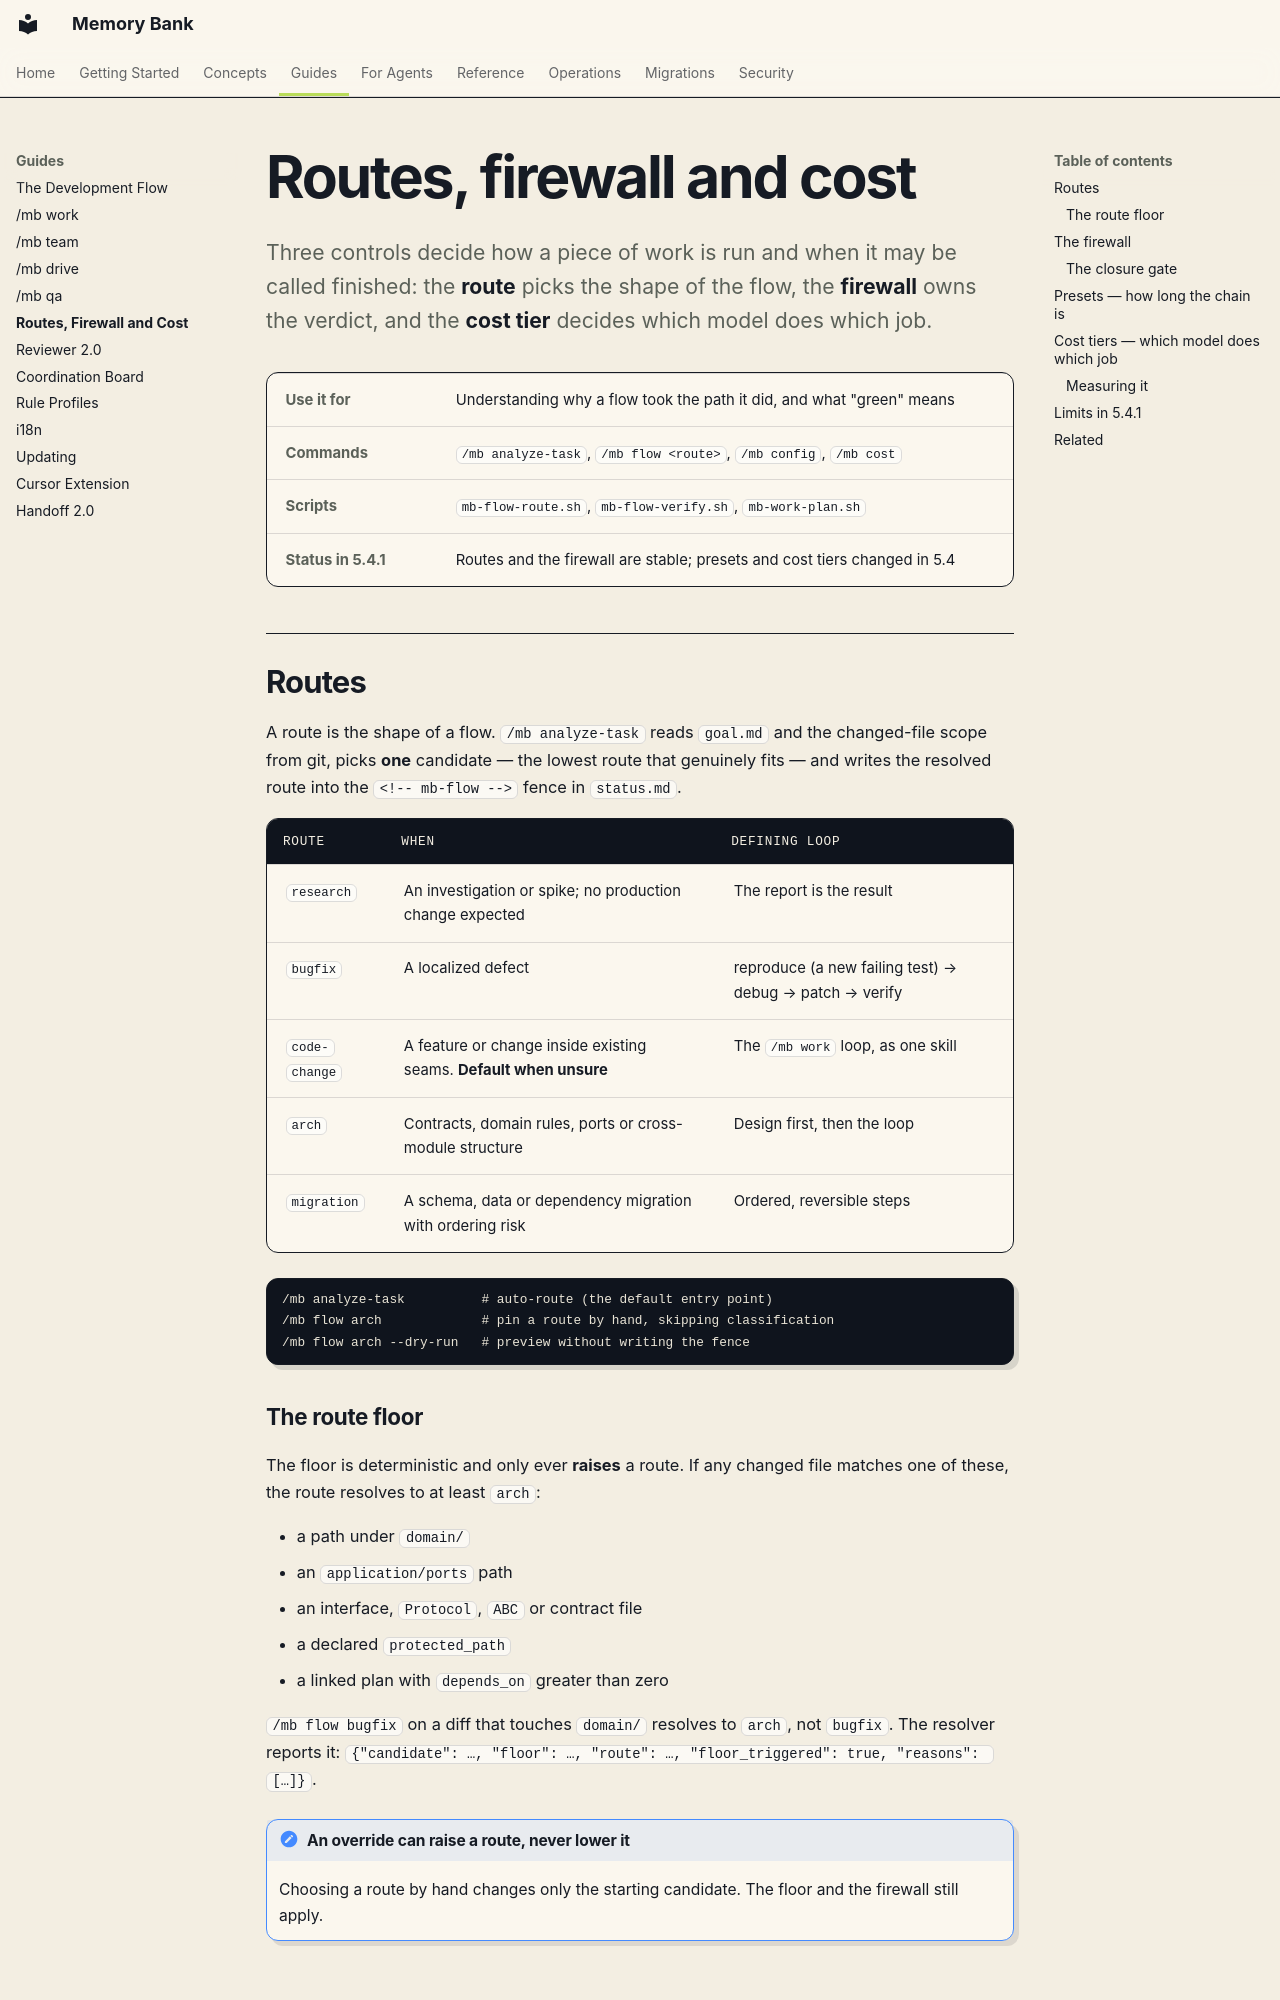

repository: fockus/skill-memory-bank · page: routes-and-firewall/index.html · generator: mkdocs

# Routes, firewall and cost

<p class="mb-lede" markdown>Three controls decide how a piece of work is run and when it may be
called finished: the **route** picks the shape of the flow, the **firewall** owns the verdict, and
the **cost tier** decides which model does which job.</p>

| | |
|---|---|
| **Use it for** | Understanding why a flow took the path it did, and what "green" means |
| **Commands** | `/mb analyze-task`, `/mb flow <route>`, `/mb config`, `/mb cost` |
| **Scripts** | `mb-flow-route.sh`, `mb-flow-verify.sh`, `mb-work-plan.sh` |
| **Status in 5.4.1** | Routes and the firewall are stable; presets and cost tiers changed in 5.4 |

## Routes

A route is the shape of a flow. `/mb analyze-task` reads `goal.md` and the changed-file scope from
git, picks **one** candidate — the lowest route that genuinely fits — and writes the resolved
route into the `<!-- mb-flow -->` fence in `status.md`.

| Route | When | Defining loop |
|---|---|---|
| `research` | An investigation or spike; no production change expected | The report is the result |
| `bugfix` | A localized defect | reproduce (a new failing test) → debug → patch → verify |
| `code-change` | A feature or change inside existing seams. **Default when unsure** | The `/mb work` loop, as one skill |
| `arch` | Contracts, domain rules, ports or cross-module structure | Design first, then the loop |
| `migration` | A schema, data or dependency migration with ordering risk | Ordered, reversible steps |

```text
/mb analyze-task          # auto-route (the default entry point)
/mb flow arch             # pin a route by hand, skipping classification
/mb flow arch --dry-run   # preview without writing the fence
```

### The route floor

The floor is deterministic and only ever **raises** a route. If any changed file matches one of
these, the route resolves to at least `arch`:

- a path under `domain/`
- an `application/ports` path
- an interface, `Protocol`, `ABC` or contract file
- a declared `protected_path`
- a linked plan with `depends_on` greater than zero

`/mb flow bugfix` on a diff that touches `domain/` resolves to `arch`, not `bugfix`. The resolver
reports it: `{"candidate": …, "floor": …, "route": …, "floor_triggered": true, "reasons": […]}`.

!!! note "An override can raise a route, never lower it"
    Choosing a route by hand changes only the starting candidate. The floor and the firewall
    still apply.
